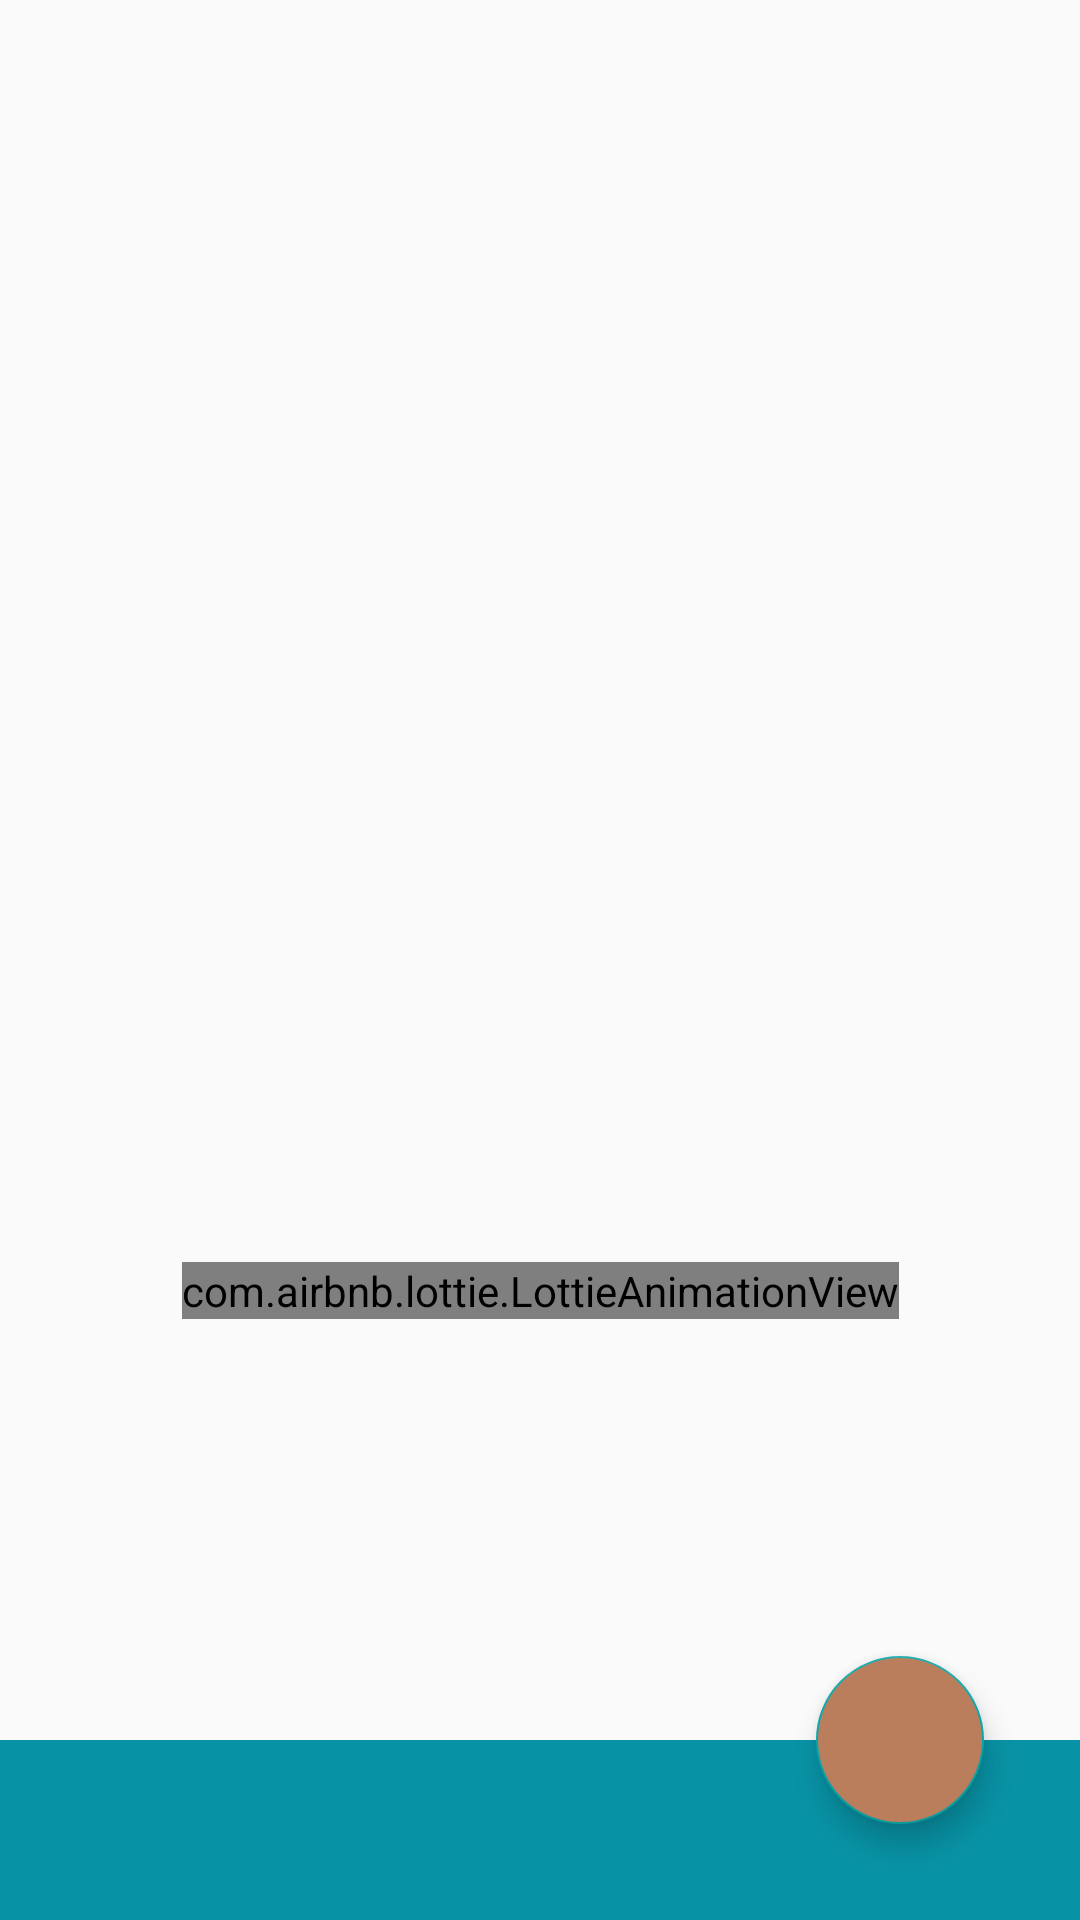

The Android layout XML behind this screen, and the referenced resources:
<!-- AndroidManifest.xml: application theme AppTheme -->
<!-- res/layout/activity_main.xml -->
<?xml version="1.0" encoding="utf-8"?>
<androidx.constraintlayout.widget.ConstraintLayout xmlns:android="http://schemas.android.com/apk/res/android"
    xmlns:app="http://schemas.android.com/apk/res-auto"
    xmlns:tools="http://schemas.android.com/tools"
    android:layout_width="match_parent"
    android:layout_height="match_parent"
    android:background="@drawable/background_gradient"
    tools:context=".MainActivity">

    <com.github.mikephil.charting.charts.PieChart
        android:id="@+id/chart1"
        android:layout_width="match_parent"
        android:layout_height="0dp"
        android:layout_marginBottom="150dp"
        android:visibility="invisible"
        app:layout_constraintBottom_toBottomOf="parent"
        app:layout_constraintEnd_toEndOf="parent"
        app:layout_constraintStart_toStartOf="parent"
        app:layout_constraintTop_toTopOf="parent" />

    <com.airbnb.lottie.LottieAnimationView
        android:id="@+id/animation_view"
        android:layout_width="wrap_content"
        android:layout_height="wrap_content"
        android:layout_marginTop="220dp"
        app:layout_constraintBottom_toBottomOf="parent"
        app:layout_constraintEnd_toEndOf="parent"
        app:layout_constraintStart_toStartOf="parent"
        app:layout_constraintTop_toTopOf="parent"
        app:lottie_autoPlay="true"
        app:lottie_fileName="waves.json"
        app:lottie_loop="true" />

    <View
        android:id="@+id/view"
        android:layout_width="wrap_content"
        android:layout_height="60dp"
        android:background="@color/colorBlue"
        app:layout_constraintBottom_toBottomOf="parent"
        app:layout_constraintEnd_toEndOf="parent"
        app:layout_constraintStart_toStartOf="parent" />

    <com.google.android.material.floatingactionbutton.FloatingActionButton
        android:id="@+id/addButton"
        android:layout_width="wrap_content"
        android:layout_height="wrap_content"
        android:layout_marginEnd="32dp"
        android:layout_marginBottom="32dp"
        android:backgroundTint="@color/colorPrimaryDark"
        android:clickable="true"
        app:layout_constraintBottom_toBottomOf="parent"
        app:layout_constraintEnd_toEndOf="parent"
        app:srcCompat="@drawable/ic_add" />

</androidx.constraintlayout.widget.ConstraintLayout>
<!-- resources referenced by this layout -->
<resources>
  <color name="colorBlue">#0892A5</color>
  <color name="colorPrimaryDark">#BB7E5D</color>
  <style name="AppTheme" parent="Theme.AppCompat.Light.NoActionBar">
          
          <item name="colorPrimary">@color/colorPrimary</item>
          <item name="colorPrimaryDark">@color/colorPrimaryDark</item>
          <item name="colorAccent">@color/colorAccent</item>
      </style>
  <color name="colorPrimary">#DBB68F</color>
  <color name="colorAccent">#0CA4A5</color>
</resources>
